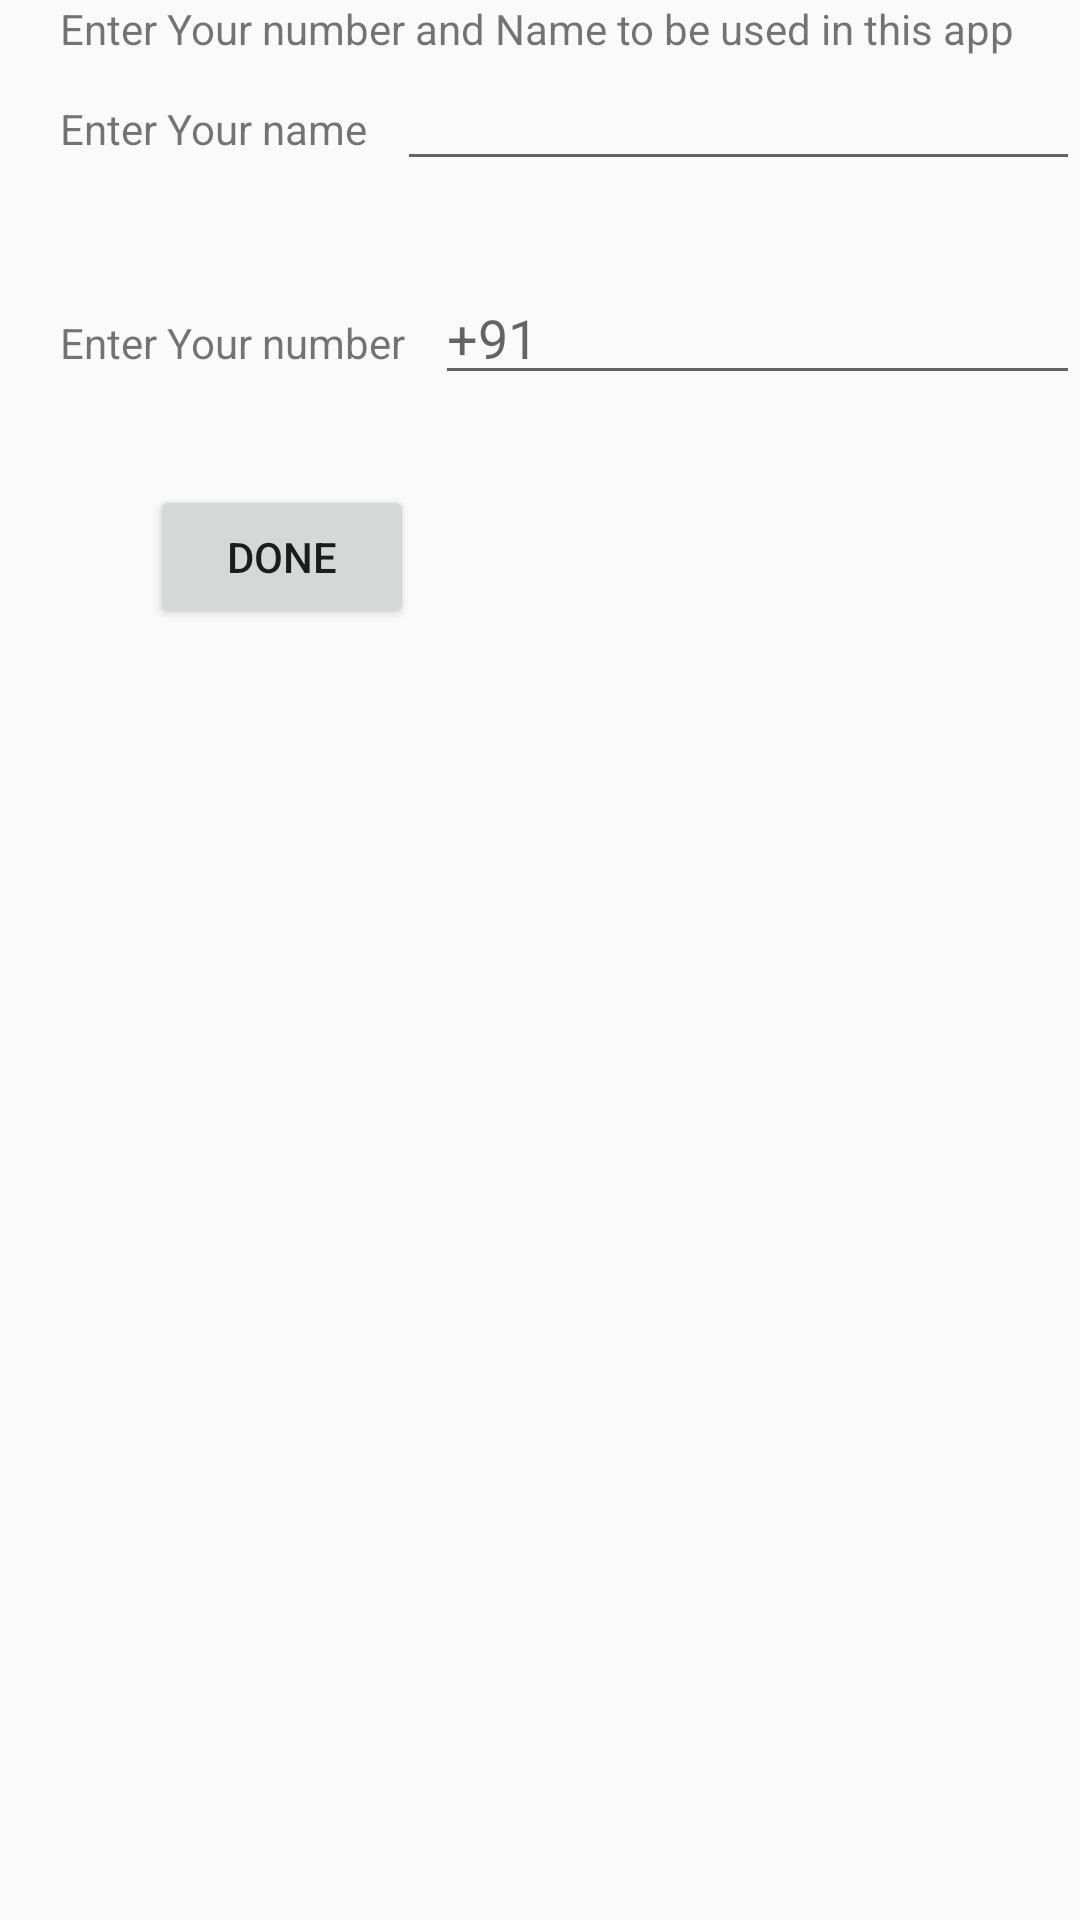

Produce the Android XML layout that renders to this screen, including the resource entries it uses.
<!-- AndroidManifest.xml: application theme AppTheme -->
<!-- res/layout/register.xml -->
<?xml version="1.0" encoding="utf-8"?>
<LinearLayout xmlns:android="http://schemas.android.com/apk/res/android"
    android:layout_width="match_parent"
    android:layout_height="match_parent"
    android:orientation="vertical" >
    
    <TextView android:layout_width="match_parent"
        android:layout_height="wrap_content"
        android:layout_marginLeft="20dp"
        android:text="Enter Your number and Name to be used in this app"/>
    
        <LinearLayout
            android:layout_width="match_parent"
            android:layout_height="wrap_content"
            android:orientation="horizontal">
        <TextView android:layout_width="wrap_content"
        android:layout_height="wrap_content"
        android:layout_marginLeft="20dp"
        android:text="Enter Your name"/>
        
    <EditText android:id="@+id/name_register"
        android:layout_width="fill_parent"
        android:layout_marginLeft="10dp"
        android:layout_height="wrap_content"
        >
    </EditText>
    
    </LinearLayout>
    
     <LinearLayout
            android:layout_width="match_parent"
            android:layout_height="wrap_content"
            android:layout_marginTop="30dp"
            android:orientation="horizontal">
    
        <TextView android:layout_width="wrap_content"
        android:layout_height="wrap_content"
        android:layout_marginLeft="20dp"
        android:text="Enter Your number"/>
    <EditText android:id="@+id/no_register"
        android:layout_width="fill_parent"
        android:layout_marginLeft="10dp"
        android:layout_height="wrap_content"
        android:hint="+91">
    </EditText>
    
    </LinearLayout>
    
     <Button android:id="@+id/create_register"
         android:layout_width="wrap_content"
         android:layout_height="wrap_content"
         android:layout_marginTop="30dp"
         android:text="done"
         android:layout_marginLeft="50dp"/>

</LinearLayout>
<!-- resources referenced by this layout -->
<resources>
  <style name="AppTheme" parent="Theme.AppCompat.Light.DarkActionBar">
           <item name="colorPrimary">@color/colorPrimary</item>
          <item name="colorPrimaryDark">@color/colorPrimaryDark</item>
          <item name="colorAccent">@color/colorAccent</item>
          
      </style>
  <color name="colorPrimary">#4CAF50</color>
  <color name="colorPrimaryDark">#1B5E20</color>
  <color name="colorAccent">#81C784</color>
</resources>
